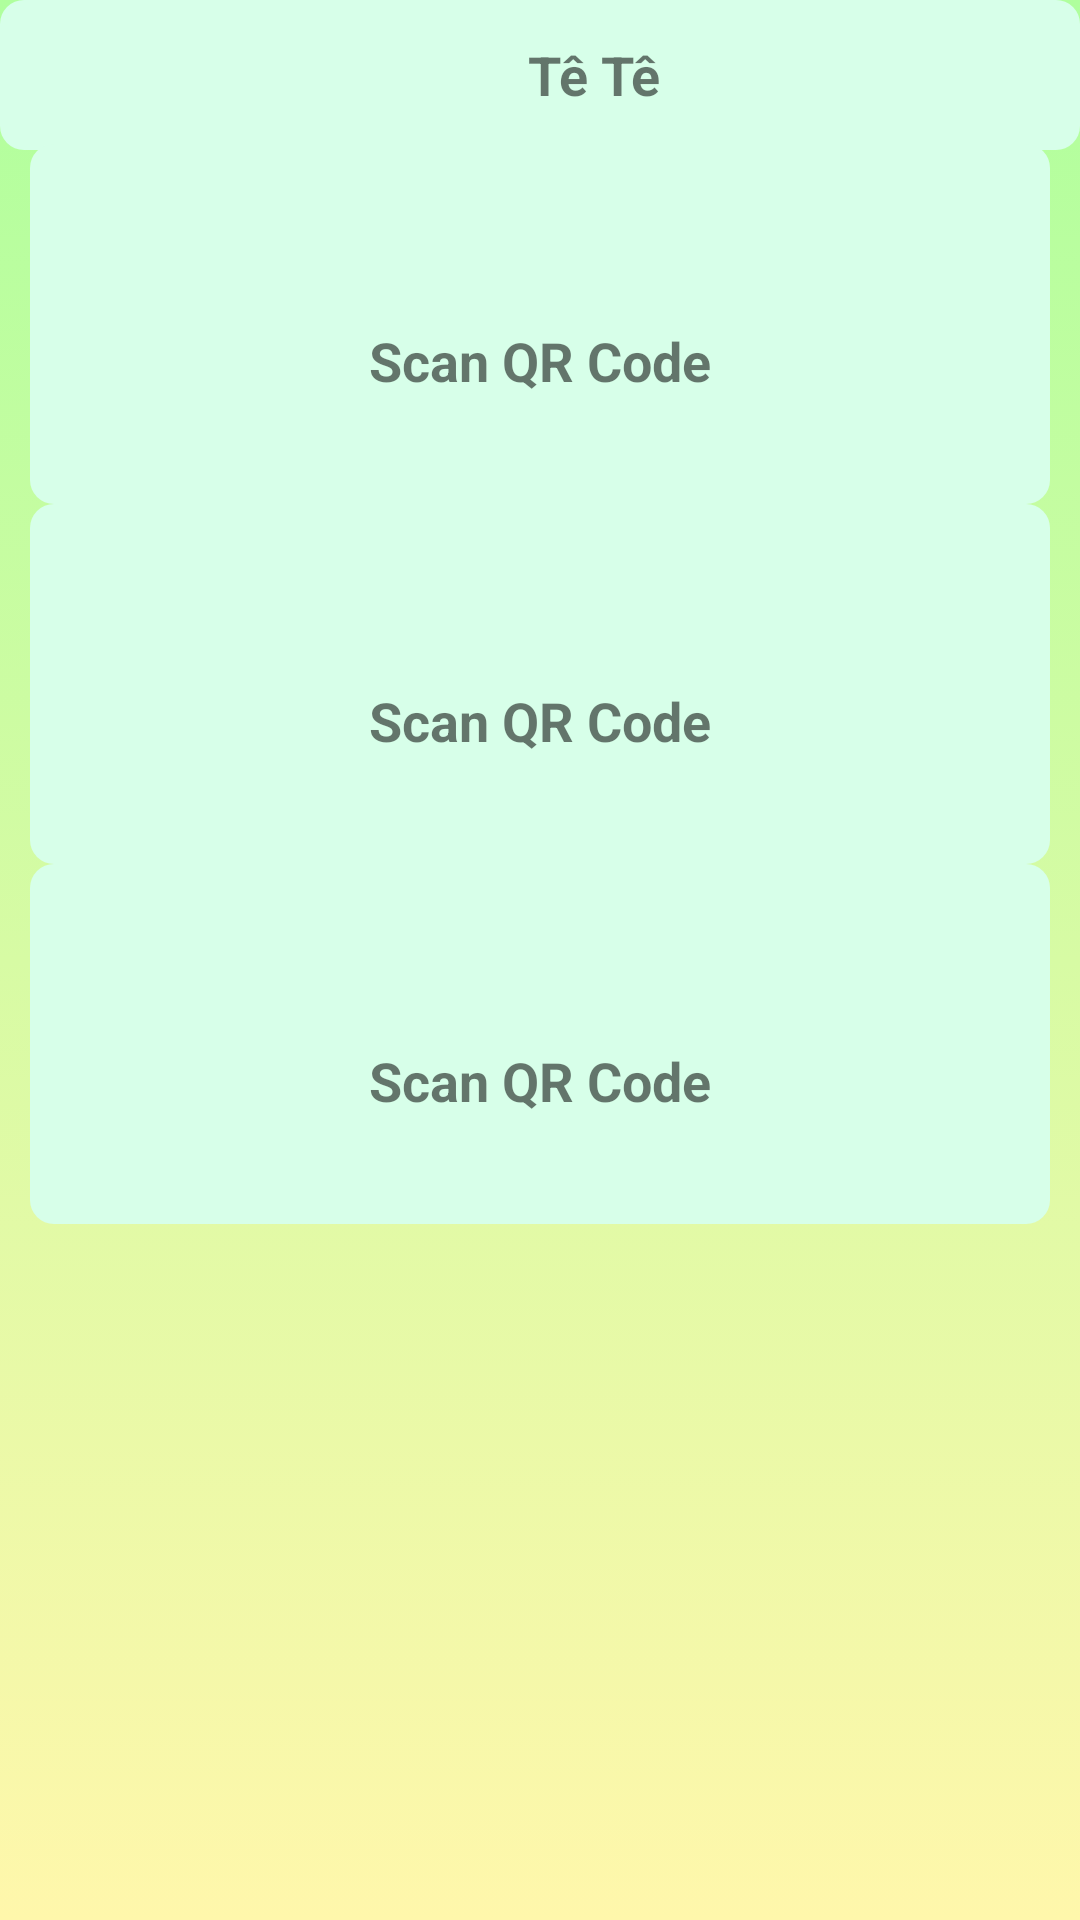

The Android layout XML behind this screen, and the referenced resources:
<!-- AndroidManifest.xml: application theme Theme.ZooHackathon2021 -->
<!-- res/layout/endangered_animals.xml -->
<?xml version="1.0" encoding="utf-8"?>
<androidx.constraintlayout.widget.ConstraintLayout
    xmlns:android="http://schemas.android.com/apk/res/android"
    xmlns:app="http://schemas.android.com/apk/res-auto"
    xmlns:tools="http://schemas.android.com/tools"
    android:layout_width="match_parent"
    android:layout_height="match_parent"
    android:background="@drawable/gradient">

    <LinearLayout
        android:id="@+id/linearLayout"
        android:layout_width="match_parent"
        android:layout_height="0dp"
        android:background="@drawable/bg_color"
        android:orientation="vertical"
        tools:ignore="MissingConstraints">

        <LinearLayout
            android:id="@+id/linearLayout1"
            android:layout_width="match_parent"
            android:layout_height="match_parent"
            android:orientation="horizontal"
            tools:ignore="MissingConstraints">

            <ImageView
                android:layout_width="30dp"
                android:layout_height="30dp"
                android:layout_marginLeft="10dp"
                android:layout_marginTop="10dp"
                android:layout_marginBottom="10dp"
                android:src="@drawable/left_arrow" />

            <TextView
                android:id="@+id/textView1"
                android:layout_width="match_parent"
                android:layout_height="match_parent"
                android:gravity="center|center_horizontal"
                android:text="Tê Tê "
                android:textSize="18sp"
                android:textStyle="bold"
                tools:ignore="MissingConstraints" />
        </LinearLayout>
    </LinearLayout>

    <LinearLayout
        android:layout_width="match_parent"
        android:layout_height="wrap_content"
        android:layout_marginTop="48dp"
        android:orientation="horizontal"
        app:layout_constraintTop_toTopOf="@id/linearLayout">

        <TabHost
            android:layout_width="match_parent"
            android:layout_height="match_parent">

            <LinearLayout
                android:layout_width="match_parent"
                android:layout_height="match_parent"
                android:orientation="vertical">

                <FrameLayout
                    android:id="@android:id/tabcontent"
                    android:layout_width="match_parent"
                    android:layout_height="match_parent">

                    <LinearLayout
                        android:id="@+id/tab1"
                        android:layout_width="match_parent"
                        android:layout_height="wrap_content"
                        android:orientation="vertical">

                        <LinearLayout
                            android:layout_width="match_parent"
                            android:layout_height="120dp"
                            android:layout_marginLeft="10dp"
                            android:layout_marginRight="10dp"
                            android:background="@drawable/bg_color"
                            android:orientation="vertical">

                            <ImageView
                                android:layout_width="44dp"
                                android:layout_height="40dp"
                                android:layout_marginLeft="30dp"
                                android:layout_marginTop="10dp"
                                android:layout_marginBottom="10dp"
                                android:src="@drawable/icon" />

                            <TextView
                                android:id="@+id/textVgrfdgbiew1"
                                android:layout_width="match_parent"
                                android:layout_height="wrap_content"
                                android:gravity="center|center_horizontal"
                                android:text="Scan QR Code"
                                android:textSize="18sp"
                                android:textStyle="bold"
                                tools:ignore="MissingConstraints" />

                        </LinearLayout>

                        <LinearLayout
                            android:layout_width="match_parent"
                            android:layout_height="120dp"
                            android:layout_marginLeft="10dp"
                            android:layout_marginRight="10dp"
                            android:background="@drawable/bg_color"
                            android:orientation="vertical">

                            <ImageView
                                android:layout_width="44dp"
                                android:layout_height="40dp"
                                android:layout_marginLeft="30dp"
                                android:layout_marginTop="10dp"
                                android:layout_marginBottom="10dp"
                                android:src="@drawable/icon" />

                            <TextView
                                android:id="@+id/textVedciew1"
                                android:layout_width="match_parent"
                                android:layout_height="wrap_content"
                                android:gravity="center|center_horizontal"
                                android:text="Scan QR Code"
                                android:textSize="18sp"
                                android:textStyle="bold"
                                tools:ignore="MissingConstraints" />

                        </LinearLayout>

                        <LinearLayout
                            android:layout_width="match_parent"
                            android:layout_height="120dp"
                            android:layout_marginLeft="10dp"
                            android:layout_marginRight="10dp"
                            android:background="@drawable/bg_color"
                            android:orientation="vertical">

                            <ImageView
                                android:layout_width="44dp"
                                android:layout_height="40dp"
                                android:layout_marginLeft="30dp"
                                android:layout_marginTop="10dp"
                                android:layout_marginBottom="10dp"
                                android:src="@drawable/icon" />

                            <TextView
                                android:id="@+id/tescxxtView1"
                                android:layout_width="match_parent"
                                android:layout_height="wrap_content"
                                android:gravity="center|center_horizontal"
                                android:text="Scan QR Code"
                                android:textSize="18sp"
                                android:textStyle="bold"
                                tools:ignore="MissingConstraints" />

                        </LinearLayout>
                    </LinearLayout>

                    <LinearLayout
                        android:id="@+id/tab2"
                        android:layout_width="match_parent"
                        android:layout_height="match_parent"
                        android:orientation="vertical">

                    </LinearLayout>

                    <LinearLayout
                        android:id="@+id/tab3"
                        android:layout_width="match_parent"
                        android:layout_height="match_parent"
                        android:orientation="vertical">

                    </LinearLayout>
                </FrameLayout>
            </LinearLayout>
        </TabHost>
    </LinearLayout>


</androidx.constraintlayout.widget.ConstraintLayout>
<!-- resources referenced by this layout -->
<resources>
  <!-- drawable bg_color (drawable) -->
  <?xml version="1.0" encoding="utf-8"?>
  <shape
      xmlns:android="http://schemas.android.com/apk/res/android"
      android:shape="rectangle">
      <solid android:color="#D7FFE9" />
      <corners android:radius="8dp" />
  
  </shape>
  <!-- drawable gradient (drawable) -->
  <?xml version="1.0" encoding="utf-8"?>
  <selector xmlns:android="http://schemas.android.com/apk/res/android">
      <item>
          <shape>
              <gradient android:angle="90"
                  android:endColor="#AFFF9D"
                  android:startColor="#FFF7AB"
                  android:type="linear" />
          </shape>
      </item>
  </selector>
  <style name="Theme.ZooHackathon2021" parent="Theme.MaterialComponents.DayNight.DarkActionBar">
          
          <item name="colorPrimary">@color/purple_500</item>
          <item name="colorPrimaryVariant">@color/purple_700</item>
          <item name="colorOnPrimary">@color/white</item>
          
          <item name="colorSecondary">@color/teal_200</item>
          <item name="colorSecondaryVariant">@color/teal_700</item>
          <item name="colorOnSecondary">@color/black</item>
          
          <item name="android:statusBarColor" tools:targetApi="l">?attr/colorPrimaryVariant</item>
          
      </style>
  <color name="purple_500">#FF6200EE</color>
  <color name="purple_700">#FF3700B3</color>
  <color name="white">#FFFFFFFF</color>
  <color name="teal_200">#FF03DAC5</color>
  <color name="teal_700">#FF018786</color>
  <color name="black">#FF000000</color>
</resources>
